Image classification data set "CitrusLeafPathology-14-Aug" (Aurelia-Maris-Crystalthrone/YouKang on GitHub). Class labels (14): anthracnose, bacterial blight, black spot, citrus canker, citrus mite, curl leaf, curl virus, deficiency leaf, dry leaf, greening, healthy, melanose, sooty mould, spider mite.

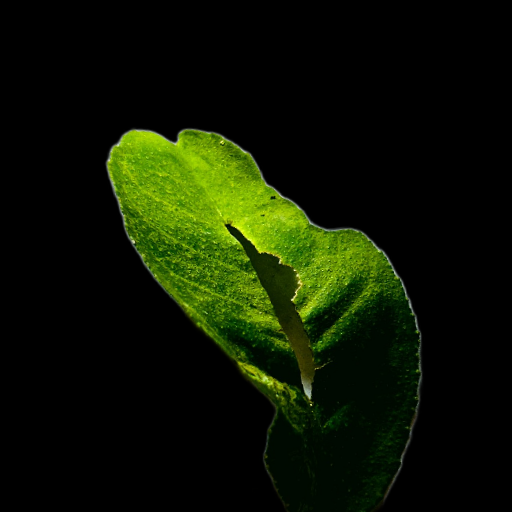
Label: deficiency leaf

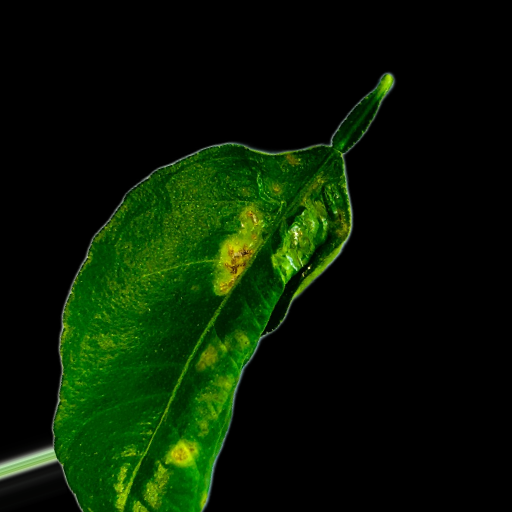
Label: anthracnose

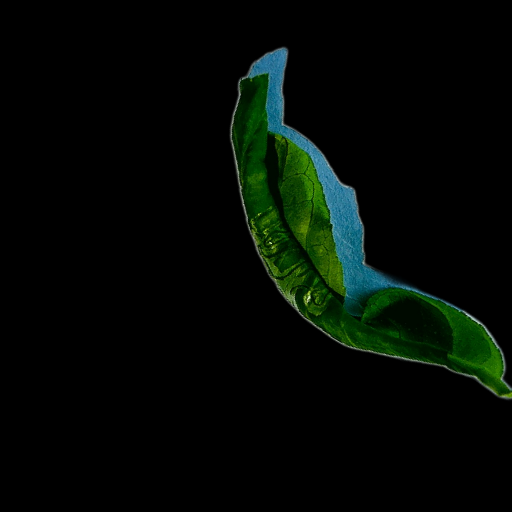
Label: curl virus

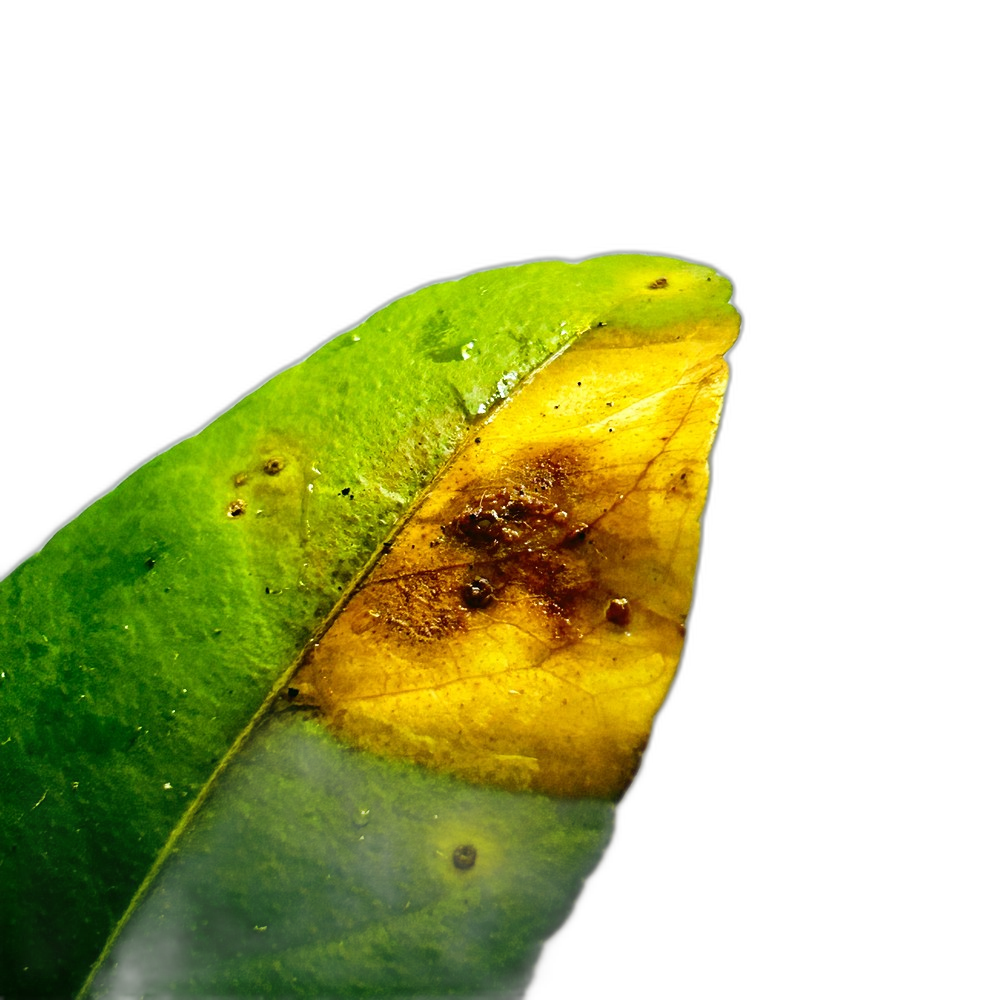
Label: citrus canker

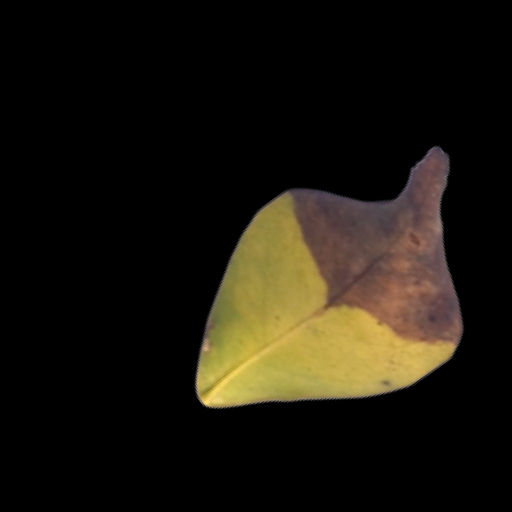
Label: black spot

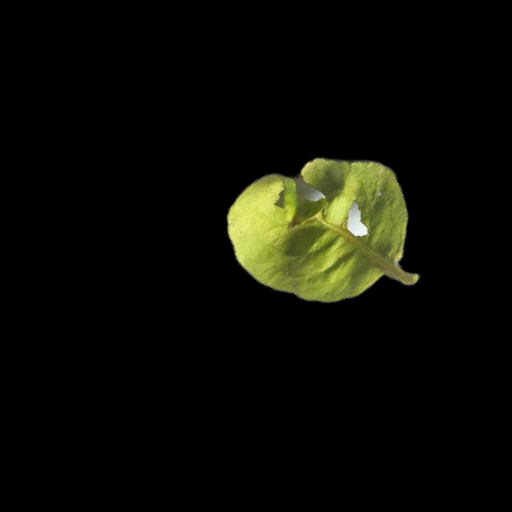
Label: curl leaf
